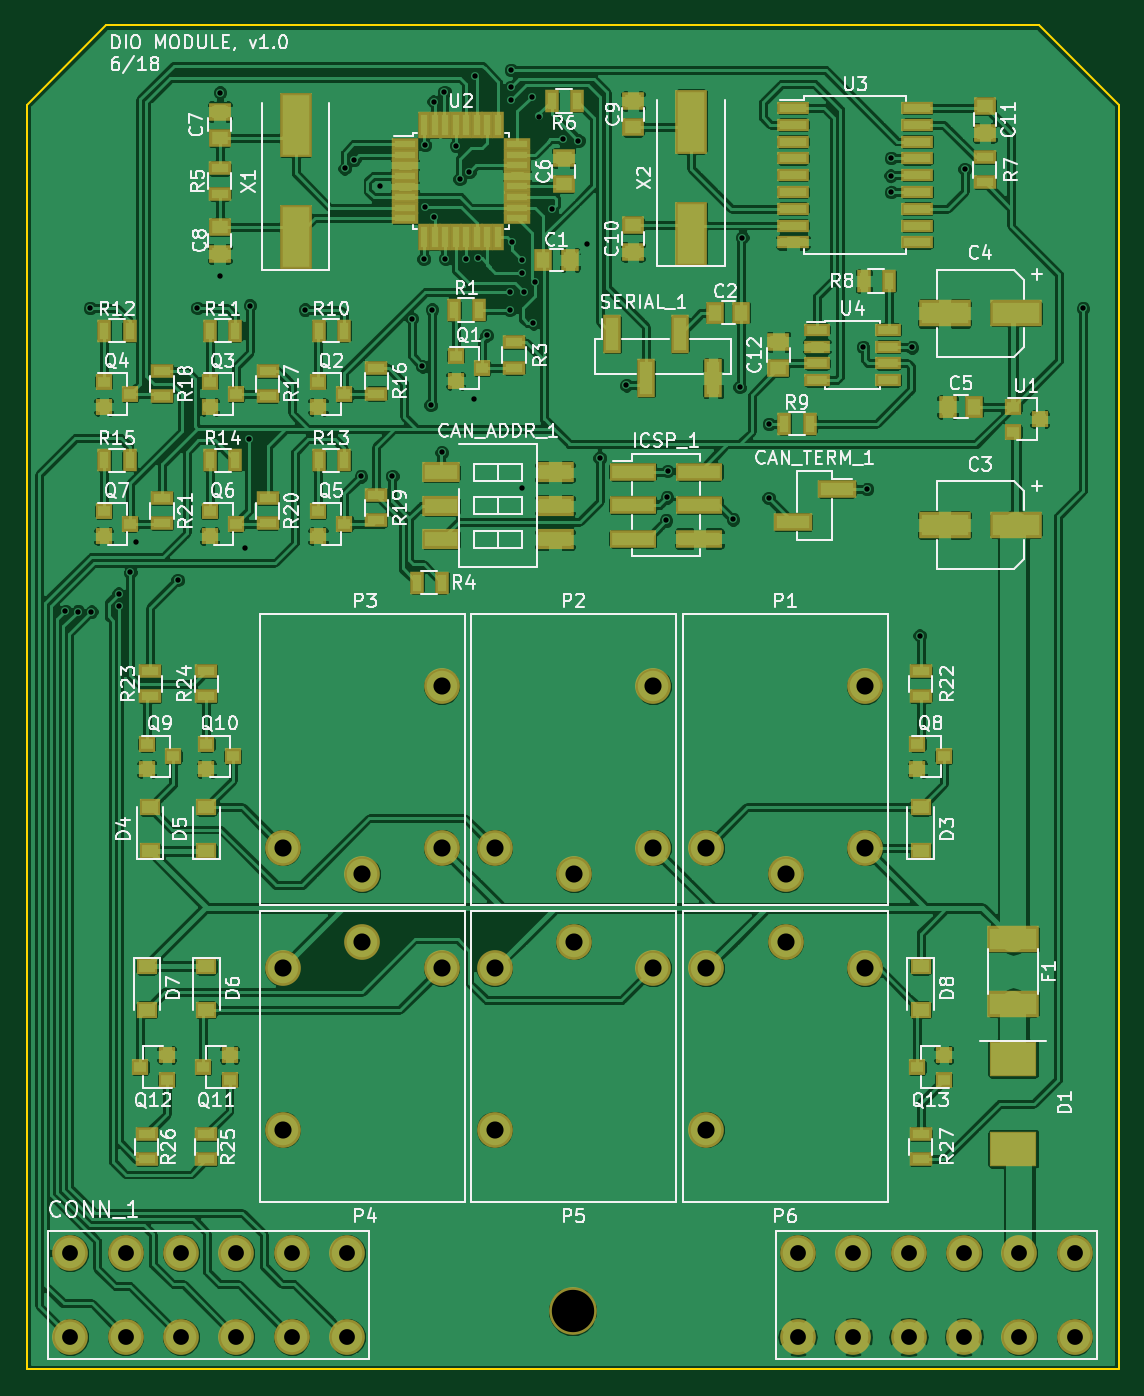
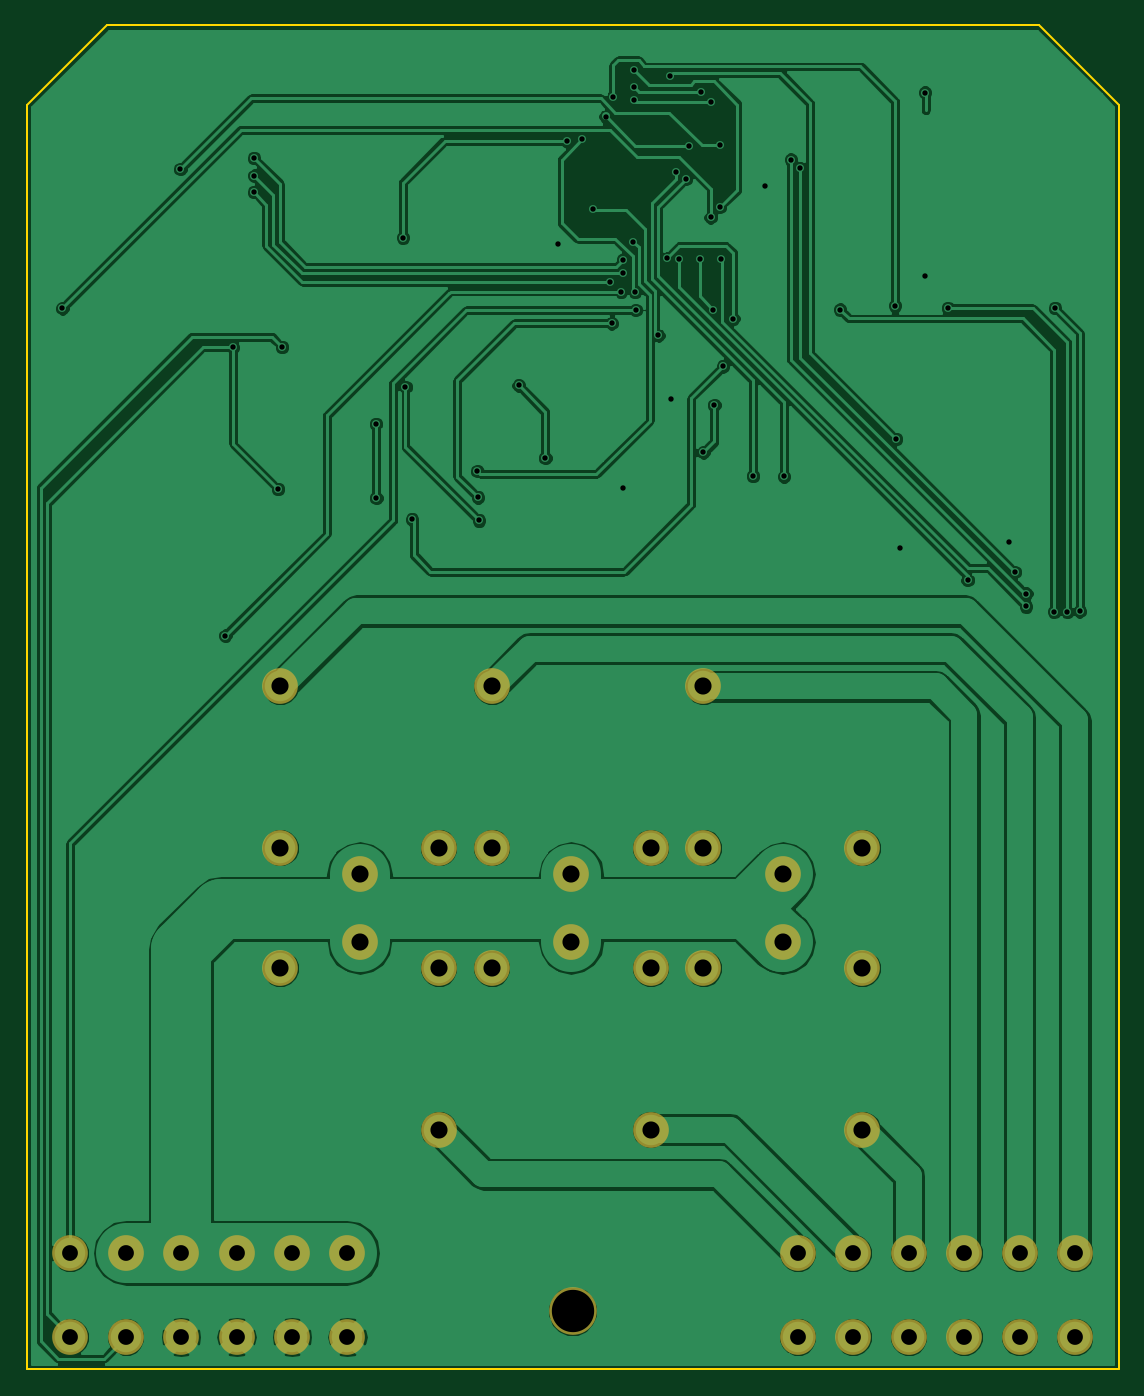
Circuit board: 11 layer files. Board 82.5 x 101.6 mm.
- bottom_copper: dio-module-pcb-B.Cu.gbr (99750 bytes)
- bottom_mask: dio-module-pcb-B.Mask.gbr (1593 bytes)
- paste: dio-module-pcb-B.Paste.gbr (264 bytes)
- bottom_silk: dio-module-pcb-B.SilkS.gbr (265 bytes)
- outline: dio-module-pcb-Edge.Cuts.gbr (593 bytes)
- top_copper: dio-module-pcb-F.Cu.gbr (376966 bytes)
- top_mask: dio-module-pcb-F.Mask.gbr (7587 bytes)
- paste: dio-module-pcb-F.Paste.gbr (6258 bytes)
- top_silk: dio-module-pcb-F.SilkS.gbr (82610 bytes)
- drill: dio-module-pcb-NPTH.drl (157 bytes)
- drill: dio-module-pcb.drl (2129 bytes)

=== bottom_copper: dio-module-pcb-B.Cu.gbr (99750 bytes, source omitted) ===
=== bottom_mask: dio-module-pcb-B.Mask.gbr ===
G04 #@! TF.FileFunction,Soldermask,Bot*
%FSLAX46Y46*%
G04 Gerber Fmt 4.6, Leading zero omitted, Abs format (unit mm)*
G04 Created by KiCad (PCBNEW 4.0.6) date 06/08/18 14:18:22*
%MOMM*%
%LPD*%
G01*
G04 APERTURE LIST*
%ADD10C,0.100000*%
%ADD11C,2.700000*%
%ADD12C,3.600000*%
G04 APERTURE END LIST*
D10*
D11*
X108451000Y-133282000D03*
X108451000Y-139632000D03*
X112641000Y-133282000D03*
X112641000Y-139632000D03*
X116831000Y-133282000D03*
X116831000Y-139632000D03*
X121021000Y-133282000D03*
X121021000Y-139632000D03*
X125211000Y-133282000D03*
X125211000Y-139632000D03*
X129401000Y-133282000D03*
X129401000Y-139632000D03*
X163451000Y-133282000D03*
X163451000Y-139632000D03*
X167641000Y-133282000D03*
X167641000Y-139632000D03*
X171831000Y-133282000D03*
X171831000Y-139632000D03*
X176021000Y-133282000D03*
X176021000Y-139632000D03*
X180211000Y-133282000D03*
X180211000Y-139632000D03*
X184401000Y-133282000D03*
X184401000Y-139632000D03*
D12*
X146431000Y-137672000D03*
D11*
X168532600Y-102652800D03*
X156532600Y-102652800D03*
X162532600Y-104652800D03*
X168532600Y-90452800D03*
X152532600Y-102652800D03*
X140532600Y-102652800D03*
X146532600Y-104652800D03*
X152532600Y-90452800D03*
X136532600Y-102652800D03*
X124532600Y-102652800D03*
X130532600Y-104652800D03*
X136532600Y-90452800D03*
X124532600Y-111752800D03*
X136532600Y-111752800D03*
X130532600Y-109752800D03*
X124532600Y-123952800D03*
X140532600Y-111752800D03*
X152532600Y-111752800D03*
X146532600Y-109752800D03*
X140532600Y-123952800D03*
X156532600Y-111752800D03*
X168532600Y-111752800D03*
X162532600Y-109752800D03*
X156532600Y-123952800D03*
M02*

=== paste: dio-module-pcb-B.Paste.gbr ===
G04 #@! TF.FileFunction,Paste,Bot*
%FSLAX46Y46*%
G04 Gerber Fmt 4.6, Leading zero omitted, Abs format (unit mm)*
G04 Created by KiCad (PCBNEW 4.0.6) date 06/08/18 14:18:22*
%MOMM*%
%LPD*%
G01*
G04 APERTURE LIST*
%ADD10C,0.100000*%
G04 APERTURE END LIST*
D10*
M02*

=== bottom_silk: dio-module-pcb-B.SilkS.gbr ===
G04 #@! TF.FileFunction,Legend,Bot*
%FSLAX46Y46*%
G04 Gerber Fmt 4.6, Leading zero omitted, Abs format (unit mm)*
G04 Created by KiCad (PCBNEW 4.0.6) date 06/08/18 14:18:22*
%MOMM*%
%LPD*%
G01*
G04 APERTURE LIST*
%ADD10C,0.100000*%
G04 APERTURE END LIST*
D10*
M02*

=== outline: dio-module-pcb-Edge.Cuts.gbr ===
G04 #@! TF.FileFunction,Profile,NP*
%FSLAX46Y46*%
G04 Gerber Fmt 4.6, Leading zero omitted, Abs format (unit mm)*
G04 Created by KiCad (PCBNEW 4.0.6) date 06/08/18 14:18:22*
%MOMM*%
%LPD*%
G01*
G04 APERTURE LIST*
%ADD10C,0.100000*%
%ADD11C,0.150000*%
G04 APERTURE END LIST*
D10*
D11*
X111156000Y-40482000D02*
X181656000Y-40482000D01*
X187706000Y-46482000D02*
X181656000Y-40482000D01*
X105156000Y-46482000D02*
X111156000Y-40482000D01*
X105156000Y-142082000D02*
X187706000Y-142082000D01*
X187706000Y-46482000D02*
X187706000Y-142082000D01*
X105156000Y-46482000D02*
X105156000Y-142082000D01*
M02*

=== top_copper: dio-module-pcb-F.Cu.gbr (376966 bytes, source omitted) ===
=== top_mask: dio-module-pcb-F.Mask.gbr (7587 bytes, source omitted) ===
=== paste: dio-module-pcb-F.Paste.gbr ===
G04 #@! TF.FileFunction,Paste,Top*
%FSLAX46Y46*%
G04 Gerber Fmt 4.6, Leading zero omitted, Abs format (unit mm)*
G04 Created by KiCad (PCBNEW 4.0.6) date 06/08/18 14:18:22*
%MOMM*%
%LPD*%
G01*
G04 APERTURE LIST*
%ADD10C,0.100000*%
%ADD11R,1.000000X1.250000*%
%ADD12R,3.500000X1.600000*%
%ADD13R,1.250000X1.000000*%
%ADD14R,2.440000X1.120000*%
%ADD15R,2.510000X1.000000*%
%ADD16R,3.390000X2.500000*%
%ADD17R,1.200000X0.900000*%
%ADD18R,3.150000X1.000000*%
%ADD19R,0.900000X0.800000*%
%ADD20R,0.700000X1.300000*%
%ADD21R,1.300000X0.700000*%
%ADD22R,1.000000X2.510000*%
%ADD23R,1.600000X0.550000*%
%ADD24R,0.550000X1.600000*%
%ADD25R,2.000000X0.600000*%
%ADD26R,1.550000X0.600000*%
%ADD27R,2.000000X4.500000*%
G04 APERTURE END LIST*
D10*
D11*
X144230000Y-58200000D03*
X146230000Y-58200000D03*
X159200000Y-62200000D03*
X157200000Y-62200000D03*
D12*
X179950000Y-78250000D03*
X174550000Y-78250000D03*
X179950000Y-62250000D03*
X174550000Y-62250000D03*
D11*
X176790000Y-69300000D03*
X174790000Y-69300000D03*
D13*
X145750000Y-52500000D03*
X145750000Y-50500000D03*
X119750000Y-47000000D03*
X119750000Y-49000000D03*
X119750000Y-57750000D03*
X119750000Y-55750000D03*
X151000000Y-48200000D03*
X151000000Y-46200000D03*
X151000000Y-55600000D03*
X151000000Y-57600000D03*
X177600000Y-48600000D03*
X177600000Y-46600000D03*
X162000000Y-64400000D03*
X162000000Y-66400000D03*
D14*
X136495000Y-74260000D03*
X145105000Y-79340000D03*
X136495000Y-76800000D03*
X145105000Y-76800000D03*
X136495000Y-79340000D03*
X145105000Y-74260000D03*
D15*
X163085000Y-78040000D03*
X166395000Y-75500000D03*
D16*
X179750000Y-125410000D03*
X179750000Y-118590000D03*
D17*
X172750000Y-102900000D03*
X172750000Y-99600000D03*
X114500000Y-102900000D03*
X114500000Y-99600000D03*
X118750000Y-102900000D03*
X118750000Y-99600000D03*
X118750000Y-111600000D03*
X118750000Y-114900000D03*
X114250000Y-111600000D03*
X114250000Y-114900000D03*
X172750000Y-111600000D03*
X172750000Y-114900000D03*
D12*
X179750000Y-109560000D03*
X179750000Y-114440000D03*
D18*
X150975000Y-74210000D03*
X156025000Y-74210000D03*
X150975000Y-76750000D03*
X156025000Y-76750000D03*
X150975000Y-79290000D03*
X156025000Y-79290000D03*
D19*
X137600000Y-65450000D03*
X137600000Y-67350000D03*
X139600000Y-66400000D03*
X127190000Y-67410000D03*
X127190000Y-69310000D03*
X129190000Y-68360000D03*
X118990000Y-67410000D03*
X118990000Y-69310000D03*
X120990000Y-68360000D03*
X110990000Y-67410000D03*
X110990000Y-69310000D03*
X112990000Y-68360000D03*
X127190000Y-77210000D03*
X127190000Y-79110000D03*
X129190000Y-78160000D03*
X118990000Y-77210000D03*
X118990000Y-79110000D03*
X120990000Y-78160000D03*
X110990000Y-77210000D03*
X110990000Y-79110000D03*
X112990000Y-78160000D03*
X172500000Y-94800000D03*
X172500000Y-96700000D03*
X174500000Y-95750000D03*
X114250000Y-94800000D03*
X114250000Y-96700000D03*
X116250000Y-95750000D03*
X118750000Y-94800000D03*
X118750000Y-96700000D03*
X120750000Y-95750000D03*
X120500000Y-120200000D03*
X120500000Y-118300000D03*
X118500000Y-119250000D03*
X115750000Y-120200000D03*
X115750000Y-118300000D03*
X113750000Y-119250000D03*
X174500000Y-120200000D03*
X174500000Y-118300000D03*
X172500000Y-119250000D03*
D20*
X137450000Y-62000000D03*
X139350000Y-62000000D03*
D21*
X142000000Y-66350000D03*
X142000000Y-64450000D03*
D20*
X136550000Y-82600000D03*
X134650000Y-82600000D03*
D21*
X119750000Y-53200000D03*
X119750000Y-51300000D03*
D20*
X146750000Y-46200000D03*
X144850000Y-46200000D03*
D21*
X177600000Y-52350000D03*
X177600000Y-50450000D03*
D20*
X168450000Y-59800000D03*
X170350000Y-59800000D03*
X164350000Y-70600000D03*
X162450000Y-70600000D03*
X127240000Y-63560000D03*
X129140000Y-63560000D03*
X119040000Y-63560000D03*
X120940000Y-63560000D03*
X111040000Y-63560000D03*
X112940000Y-63560000D03*
X127240000Y-73360000D03*
X129140000Y-73360000D03*
X119040000Y-73360000D03*
X120940000Y-73360000D03*
X111040000Y-73360000D03*
X112940000Y-73360000D03*
D21*
X131590000Y-68310000D03*
X131590000Y-66410000D03*
X123390000Y-68510000D03*
X123390000Y-66610000D03*
X115390000Y-68510000D03*
X115390000Y-66610000D03*
X131590000Y-77910000D03*
X131590000Y-76010000D03*
X123390000Y-78110000D03*
X123390000Y-76210000D03*
X115390000Y-78110000D03*
X115390000Y-76210000D03*
X172750000Y-91200000D03*
X172750000Y-89300000D03*
X114500000Y-91200000D03*
X114500000Y-89300000D03*
X118750000Y-91200000D03*
X118750000Y-89300000D03*
X118750000Y-124300000D03*
X118750000Y-126200000D03*
X114250000Y-124300000D03*
X114250000Y-126200000D03*
X172750000Y-124300000D03*
X172750000Y-126200000D03*
D22*
X151980000Y-67155000D03*
X157060000Y-67155000D03*
X149440000Y-63845000D03*
X154520000Y-63845000D03*
D19*
X179750000Y-69300000D03*
X179750000Y-71200000D03*
X181750000Y-70250000D03*
D23*
X133750000Y-49450000D03*
X133750000Y-50250000D03*
X133750000Y-51050000D03*
X133750000Y-51850000D03*
X133750000Y-52650000D03*
X133750000Y-53450000D03*
X133750000Y-54250000D03*
X133750000Y-55050000D03*
D24*
X135200000Y-56500000D03*
X136000000Y-56500000D03*
X136800000Y-56500000D03*
X137600000Y-56500000D03*
X138400000Y-56500000D03*
X139200000Y-56500000D03*
X140000000Y-56500000D03*
X140800000Y-56500000D03*
D23*
X142250000Y-55050000D03*
X142250000Y-54250000D03*
X142250000Y-53450000D03*
X142250000Y-52650000D03*
X142250000Y-51850000D03*
X142250000Y-51050000D03*
X142250000Y-50250000D03*
X142250000Y-49450000D03*
D24*
X140800000Y-48000000D03*
X140000000Y-48000000D03*
X139200000Y-48000000D03*
X138400000Y-48000000D03*
X137600000Y-48000000D03*
X136800000Y-48000000D03*
X136000000Y-48000000D03*
X135200000Y-48000000D03*
D25*
X163100000Y-46720000D03*
X163100000Y-47990000D03*
X163100000Y-49260000D03*
X163100000Y-50530000D03*
X163100000Y-51800000D03*
X163100000Y-53070000D03*
X163100000Y-54340000D03*
X163100000Y-55610000D03*
X163100000Y-56880000D03*
X172500000Y-56880000D03*
X172500000Y-55610000D03*
X172500000Y-54340000D03*
X172500000Y-53070000D03*
X172500000Y-51800000D03*
X172500000Y-50530000D03*
X172500000Y-49260000D03*
X172500000Y-47990000D03*
X172500000Y-46720000D03*
D26*
X164900000Y-63495000D03*
X164900000Y-64765000D03*
X164900000Y-66035000D03*
X164900000Y-67305000D03*
X170300000Y-67305000D03*
X170300000Y-66035000D03*
X170300000Y-64765000D03*
X170300000Y-63495000D03*
D27*
X125500000Y-56500000D03*
X125500000Y-48000000D03*
X155400000Y-56250000D03*
X155400000Y-47750000D03*
M02*

=== top_silk: dio-module-pcb-F.SilkS.gbr (82610 bytes, source omitted) ===
=== drill: dio-module-pcb-NPTH.drl ===
M48
;DRILL file {KiCad 4.0.6} date 06/08/18 14:18:28
;FORMAT={-:-/ absolute / inch / decimal}
FMAT,2
INCH,TZ
T1C0.126
%
G90
G05
M72
T1
X5.765Y-5.4202
T0
M30

=== drill: dio-module-pcb.drl ===
M48
;DRILL file {KiCad 4.0.6} date 06/08/18 14:18:28
;FORMAT={-:-/ absolute / inch / decimal}
FMAT,2
INCH,TZ
T1C0.016
T2C0.047
T3C0.051
%
G90
G05
M72
T1
X4.2559Y-3.3374
X4.2929Y-3.3382
X4.3291Y-2.4354
X4.3327Y-3.339
X4.4142Y-3.285
X4.415Y-3.3232
X4.4488Y-3.2205
X4.4669Y-3.1327
X4.5894Y-3.2449
X4.648Y-2.435
X4.7146Y-2.3409
X4.7157Y-1.7941
X4.7913Y-3.1488
X4.8028Y-2.8248
X4.8047Y-2.4276
X4.9685Y-2.4398
X5.087Y-2.0193
X5.1154Y-1.9937
X5.1358Y-2.9358
X5.1913Y-2.072
X5.2283Y-2.9346
X5.2866Y-2.4665
X5.3177Y-2.6087
X5.322Y-2.289
X5.3256Y-1.95
X5.3268Y-2.1346
X5.3429Y-2.7232
X5.3465Y-2.4402
X5.3516Y-1.8205
X5.3539Y-2.1654
X5.3756Y-2.8646
X5.3839Y-1.7921
X5.3866Y-2.2878
X5.4185Y-1.952
X5.4287Y-2.0512
X5.4484Y-2.2898
X5.4575Y-2.0307
X5.472Y-2.7071
X5.476Y-1.7457
X5.4839Y-2.287
X5.5094Y-2.5165
X5.5776Y-2.4409
X5.5791Y-2.387
X5.5807Y-1.7783
X5.5815Y-1.7264
X5.5815Y-1.8161
X5.5839Y-2.237
X5.6138Y-2.3303
X5.615Y-2.2921
X5.6154Y-2.972
X5.6205Y-2.3858
X5.6433Y-1.8071
X5.6484Y-2.4803
X5.6524Y-2.3571
X5.6665Y-1.865
X5.7028Y-2.1417
X5.7358Y-1.9319
X5.7827Y-1.937
X5.8071Y-2.2433
X5.8457Y-2.8815
X5.9252Y-2.6654
X6.0433Y-3.0673
X6.0465Y-2.9984
X6.048Y-2.9205
X6.2425Y-3.0642
X6.2622Y-2.6697
X6.2701Y-2.2252
X6.3488Y-3.
X6.3496Y-2.7799
X6.6299Y-2.5508
X6.6417Y-2.9732
X6.7118Y-2.0409
X6.713Y-1.989
X6.7134Y-2.0902
X6.7752Y-2.552
X6.798Y-3.4098
X6.9323Y-2.0217
X7.2839Y-2.4358
T2
X4.2697Y-5.2473
X4.2697Y-5.4973
X4.4347Y-5.2473
X4.4347Y-5.4973
X4.5996Y-5.2473
X4.5996Y-5.4973
X4.7646Y-5.2473
X4.7646Y-5.4973
X4.9296Y-5.2473
X4.9296Y-5.4973
X5.0945Y-5.2473
X5.0945Y-5.4973
X6.4351Y-5.2473
X6.4351Y-5.4973
X6.6Y-5.2473
X6.6Y-5.4973
X6.765Y-5.2473
X6.765Y-5.4973
X6.93Y-5.2473
X6.93Y-5.4973
X7.0949Y-5.2473
X7.0949Y-5.4973
X7.2599Y-5.2473
X7.2599Y-5.4973
T3
X4.9029Y-4.0414
X4.9029Y-4.3997
X4.9029Y-4.88
X5.1391Y-4.1202
X5.1391Y-4.321
X5.3753Y-3.5611
X5.3753Y-4.0414
X5.3753Y-4.3997
X5.5328Y-4.0414
X5.5328Y-4.3997
X5.5328Y-4.88
X5.769Y-4.1202
X5.769Y-4.321
X6.0052Y-3.5611
X6.0052Y-4.0414
X6.0052Y-4.3997
X6.1627Y-4.0414
X6.1627Y-4.3997
X6.1627Y-4.88
X6.3989Y-4.1202
X6.3989Y-4.321
X6.6351Y-3.5611
X6.6351Y-4.0414
X6.6351Y-4.3997
T0
M30

